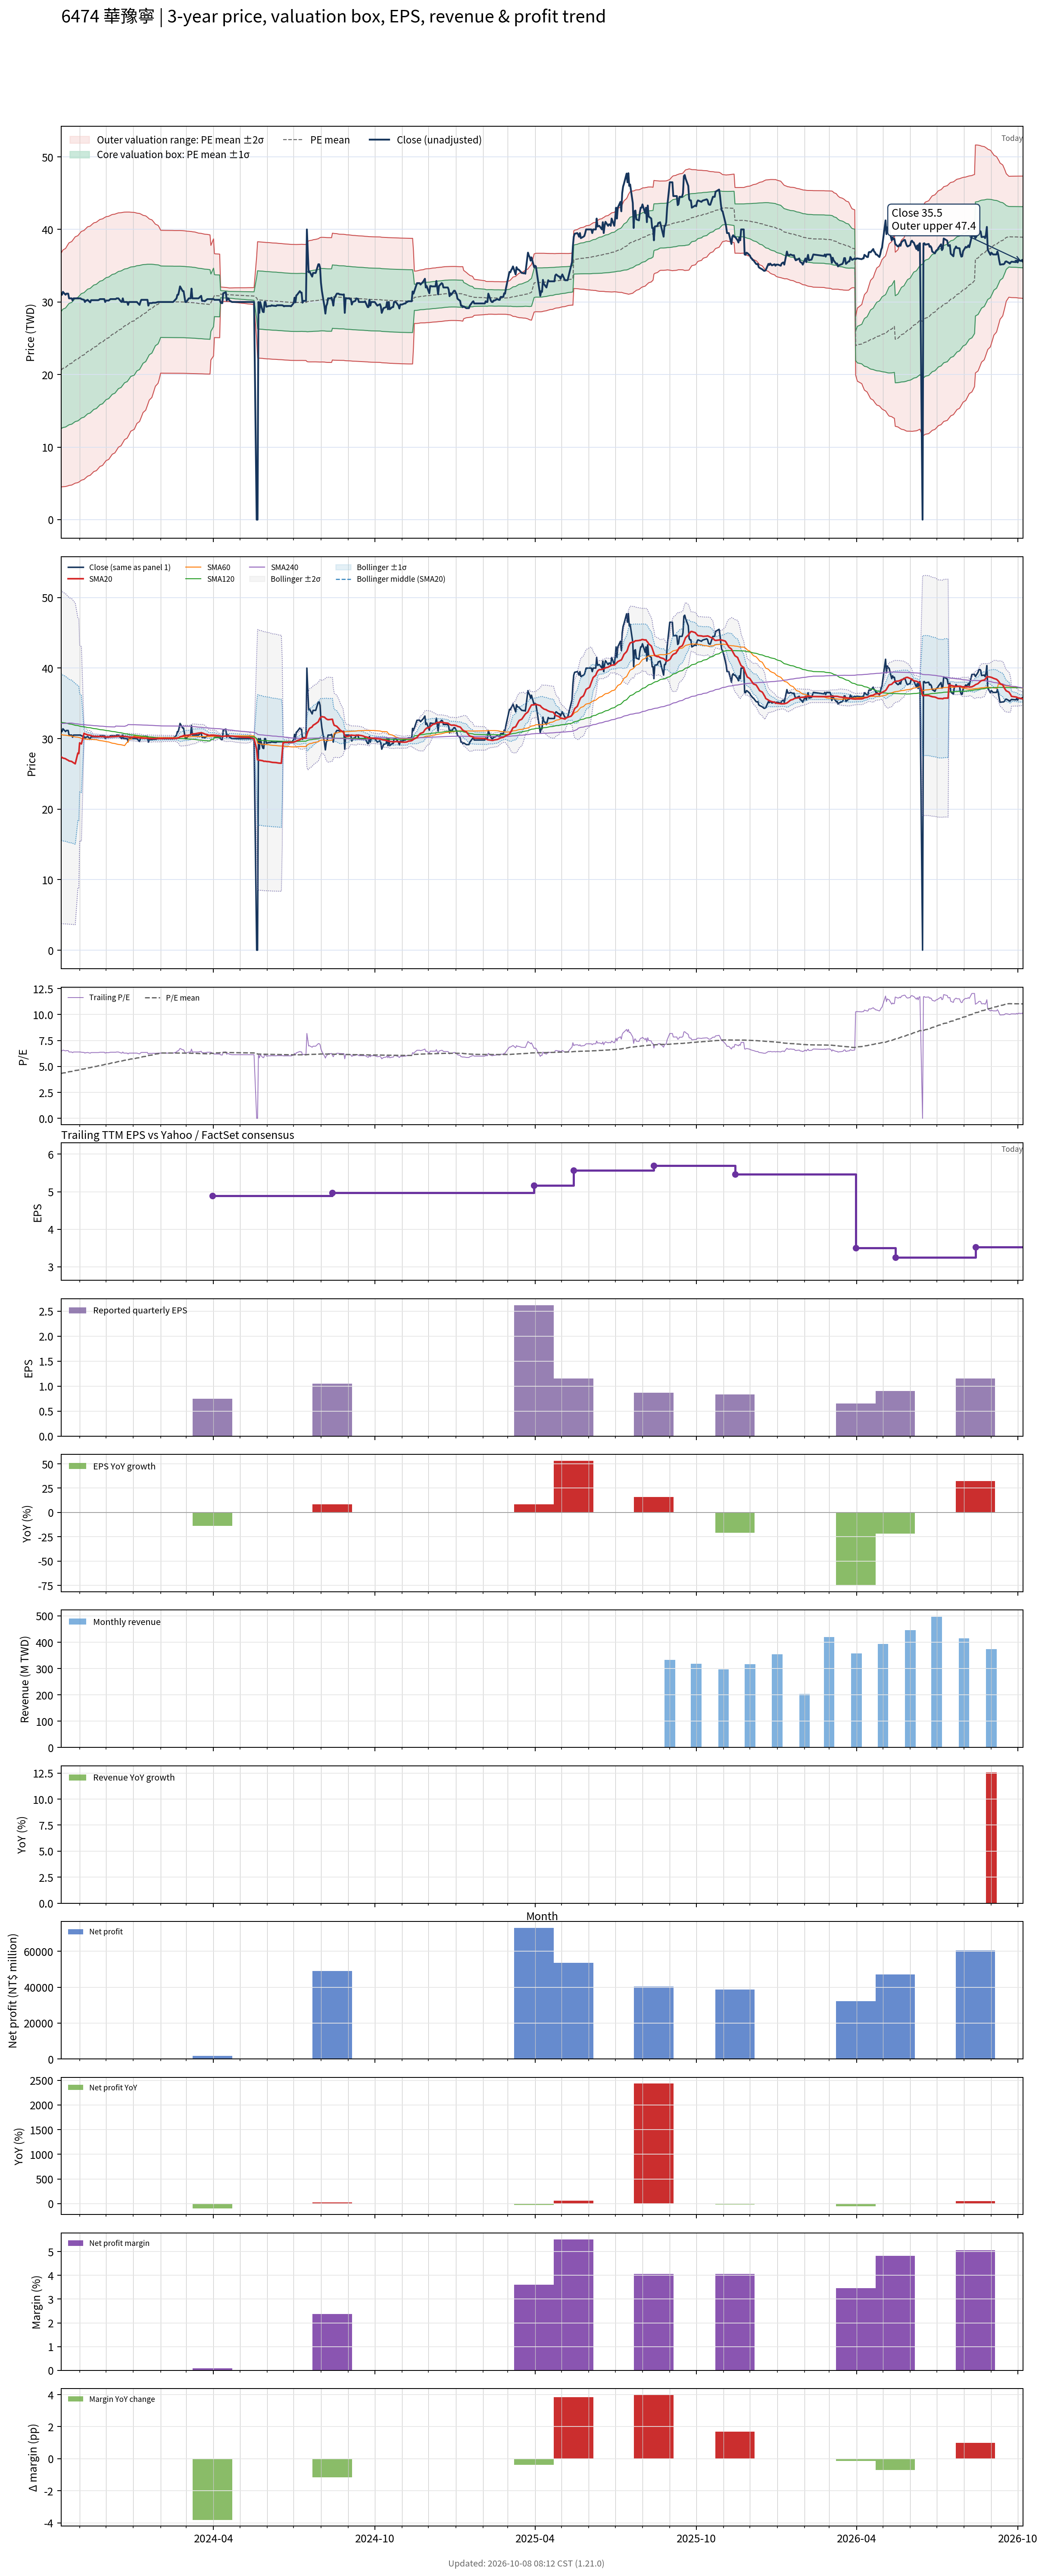

Values plotted in this chart, from the file beside it:
# chart-version: skill-stock-dynamic-val…
date, close, available_date, period_end, eps, ttm_eps, pe, pe_mean, pe_std, price_m2, price_m1, price_mean, price_p1, price_p2, forward_eps, forward_pe, forward_pe_mean, forward_pe_std, forward_price_m2, forward_price_m1, forward_price_mean, forward_price_p1, forward_price_p2, sma20
2023-10-11, 31, 2023-08-14, 2023-06-30, 0.75, 4.771, 6.497, 4.321, 1.689, 4.497, 12.56, 20.62, 28.68, 36.74, , , , , , , , , , 27.43
2023-10-12, 31, 2023-08-14, 2023-06-30, 0.75, 4.771, 6.497, 4.346, 1.699, 4.523, 12.63, 20.74, 28.84, 36.95, , , , , , , , , , 27.32
2023-10-13, 31.4, 2023-08-14, 2023-06-30, 0.75, 4.771, 6.581, 4.371, 1.71, 4.542, 12.7, 20.86, 29.01, 37.17, , , , , , , , , , 27.25
2023-10-16, 31, 2023-08-14, 2023-06-30, 0.75, 4.771, 6.497, 4.396, 1.719, 4.57, 12.77, 20.97, 29.18, 37.38, , , , , , , , , , 27.14
2023-10-17, 31.15, 2023-08-14, 2023-06-30, 0.75, 4.771, 6.528, 4.42, 1.728, 4.6, 12.85, 21.09, 29.34, 37.58, , , , , , , , , , 27.05
2023-10-18, 31.15, 2023-08-14, 2023-06-30, 0.75, 4.771, 6.528, 4.445, 1.737, 4.636, 12.92, 21.21, 29.5, 37.79, , , , , , , , , , 26.99
2023-10-19, 31.15, 2023-08-14, 2023-06-30, 0.75, 4.771, 6.528, 4.47, 1.745, 4.673, 13, 21.33, 29.66, 37.98, , , , , , , , , , 26.93
2023-10-20, 30.5, 2023-08-14, 2023-06-30, 0.75, 4.771, 6.392, 4.494, 1.752, 4.722, 13.08, 21.44, 29.8, 38.16, , , , , , , , , , 26.83
2023-10-23, 30.5, 2023-08-14, 2023-06-30, 0.75, 4.771, 6.392, 4.517, 1.758, 4.773, 13.16, 21.55, 29.94, 38.33, , , , , , , , , , 26.76
2023-10-24, 30.2, 2023-08-14, 2023-06-30, 0.75, 4.771, 6.329, 4.541, 1.764, 4.837, 13.25, 21.67, 30.08, 38.5, , , , , , , , , , 26.66
2023-10-25, 30.5, 2023-08-14, 2023-06-30, 0.75, 4.771, 6.392, 4.565, 1.769, 4.903, 13.34, 21.78, 30.22, 38.66, , , , , , , , , , 26.58
2023-10-26, 30.5, 2023-08-14, 2023-06-30, 0.75, 4.771, 6.392, 4.589, 1.774, 4.971, 13.43, 21.9, 30.36, 38.83, , , , , , , , , , 26.5
2023-10-27, 30.5, 2023-08-14, 2023-06-30, 0.75, 4.771, 6.392, 4.613, 1.779, 5.033, 13.52, 22.01, 30.5, 38.99, , , , , , , , , , 26.42
2023-10-30, 30.5, 2023-08-14, 2023-06-30, 0.75, 4.771, 6.392, 4.637, 1.783, 5.106, 13.62, 22.12, 30.63, 39.14, , , , , , , , , , 27.95
2023-10-31, 30.5, 2023-08-14, 2023-06-30, 0.75, 4.771, 6.392, 4.661, 1.788, 5.179, 13.71, 22.24, 30.77, 39.3, , , , , , , , , , 27.87
2023-11-01, 30.5, 2023-08-14, 2023-06-30, 0.75, 4.771, 6.392, 4.685, 1.791, 5.257, 13.8, 22.35, 30.9, 39.45, , , , , , , , , , 29.4
2023-11-02, 30.5, 2023-08-14, 2023-06-30, 0.75, 4.771, 6.392, 4.709, 1.794, 5.345, 13.91, 22.47, 31.03, 39.59, , , , , , , , , , 29.32
2023-11-03, 30.4, 2023-08-14, 2023-06-30, 0.75, 4.771, 6.371, 4.734, 1.797, 5.441, 14.01, 22.59, 31.16, 39.73, , , , , , , , , , 29.24
2023-11-06, 30.3, 2023-08-14, 2023-06-30, 0.75, 4.771, 6.35, 4.759, 1.798, 5.549, 14.13, 22.71, 31.29, 39.87, , , , , , , , , , 30.76
2023-11-07, 30, 2023-08-14, 2023-06-30, 0.75, 4.771, 6.287, 4.784, 1.798, 5.664, 14.25, 22.83, 31.41, 39.99, , , , , , , , , , 30.66
2023-11-08, 30.2, 2023-08-14, 2023-06-30, 0.75, 4.771, 6.329, 4.808, 1.8, 5.77, 14.36, 22.94, 31.53, 40.12, , , , , , , , , , 30.62
2023-11-09, 30.2, 2023-08-14, 2023-06-30, 0.75, 4.771, 6.329, 4.833, 1.8, 5.879, 14.47, 23.06, 31.65, 40.24, , , , , , , , , , 30.58
2023-11-10, 30.3, 2023-08-14, 2023-06-30, 0.75, 4.771, 6.35, 4.857, 1.801, 5.992, 14.58, 23.18, 31.77, 40.36, , , , , , , , , , 30.53
2023-11-13, 29.95, 2023-08-14, 2023-06-30, 0.75, 4.771, 6.277, 4.882, 1.8, 6.119, 14.71, 23.29, 31.88, 40.47, , , , , , , , , , 30.48
2023-11-14, 30.25, 2023-08-14, 2023-06-30, 0.75, 4.771, 6.34, 4.906, 1.799, 6.24, 14.83, 23.41, 32, 40.58, , , , , , , , , , 30.43
2023-11-15, 30.25, 2023-08-14, 2023-06-30, 0.75, 4.771, 6.34, 4.931, 1.799, 6.365, 14.95, 23.53, 32.11, 40.69, , , , , , , , , , 30.39
2023-11-16, 30.25, 2023-08-14, 2023-06-30, 0.75, 4.771, 6.34, 4.956, 1.797, 6.492, 15.07, 23.65, 32.22, 40.8, , , , , , , , , , 30.34
2023-11-17, 30.25, 2023-08-14, 2023-06-30, 0.75, 4.771, 6.34, 4.98, 1.796, 6.623, 15.19, 23.76, 32.33, 40.9, , , , , , , , , , 30.33
2023-11-20, 30.25, 2023-08-14, 2023-06-30, 0.75, 4.771, 6.34, 5.005, 1.794, 6.757, 15.32, 23.88, 32.44, 41, , , , , , , , , , 30.32
2023-11-21, 30.25, 2023-08-14, 2023-06-30, 0.75, 4.771, 6.34, 5.029, 1.792, 6.894, 15.45, 24, 32.55, 41.1, , , , , , , , , , 30.32
2023-11-22, 30.25, 2023-08-14, 2023-06-30, 0.75, 4.771, 6.34, 5.054, 1.79, 7.035, 15.57, 24.11, 32.65, 41.19, , , , , , , , , , 30.3
2023-11-23, 30.3, 2023-08-14, 2023-06-30, 0.75, 4.771, 6.35, 5.079, 1.787, 7.18, 15.71, 24.23, 32.76, 41.28, , , , , , , , , , 30.3
2023-11-24, 30.4, 2023-08-14, 2023-06-30, 0.75, 4.771, 6.371, 5.103, 1.784, 7.327, 15.84, 24.35, 32.86, 41.37, , , , , , , , , , 30.29
2023-11-27, 30.4, 2023-08-14, 2023-06-30, 0.75, 4.771, 6.371, 5.128, 1.781, 7.477, 15.97, 24.47, 32.97, 41.46, , , , , , , , , , 30.29
2023-11-28, 30.4, 2023-08-14, 2023-06-30, 0.75, 4.771, 6.371, 5.154, 1.776, 7.644, 16.12, 24.59, 33.07, 41.54, , , , , , , , , , 30.28
2023-11-29, 30.4, 2023-08-14, 2023-06-30, 0.75, 4.771, 6.371, 5.179, 1.772, 7.807, 16.26, 24.71, 33.17, 41.62, , , , , , , , , , 30.27
2023-11-30, 30, 2023-08-14, 2023-06-30, 0.75, 4.771, 6.287, 5.204, 1.766, 7.972, 16.4, 24.83, 33.26, 41.69, , , , , , , , , , 30.25
2023-12-01, 30.2, 2023-08-14, 2023-06-30, 0.75, 4.771, 6.329, 5.228, 1.761, 8.136, 16.54, 24.95, 33.35, 41.76, , , , , , , , , , 30.24
2023-12-04, 30.2, 2023-08-14, 2023-06-30, 0.75, 4.771, 6.329, 5.253, 1.756, 8.305, 16.68, 25.06, 33.44, 41.82, , , , , , , , , , 30.23
2023-12-05, 30.3, 2023-08-14, 2023-06-30, 0.75, 4.771, 6.35, 5.278, 1.75, 8.479, 16.83, 25.18, 33.53, 41.88, , , , , , , , , , 30.25
2023-12-06, 30.4, 2023-08-14, 2023-06-30, 0.75, 4.771, 6.371, 5.303, 1.744, 8.656, 16.98, 25.3, 33.62, 41.95, , , , , , , , , , 30.26
2023-12-07, 30.4, 2023-08-14, 2023-06-30, 0.75, 4.771, 6.371, 5.327, 1.738, 8.835, 17.13, 25.42, 33.71, 42, , , , , , , , , , 30.27
2023-12-08, 30.4, 2023-08-14, 2023-06-30, 0.75, 4.771, 6.371, 5.352, 1.731, 9.017, 17.28, 25.54, 33.8, 42.06, , , , , , , , , , 30.27
2023-12-11, 30.4, 2023-08-14, 2023-06-30, 0.75, 4.771, 6.371, 5.377, 1.724, 9.203, 17.43, 25.66, 33.88, 42.11, , , , , , , , , , 30.3
2023-12-12, 30.4, 2023-08-14, 2023-06-30, 0.75, 4.771, 6.371, 5.402, 1.717, 9.393, 17.58, 25.78, 33.97, 42.16, , , , , , , , , , 30.3
2023-12-13, 30.5, 2023-08-14, 2023-06-30, 0.75, 4.771, 6.392, 5.427, 1.709, 9.586, 17.74, 25.9, 34.05, 42.2, , , , , , , , , , 30.32
2023-12-14, 30.5, 2023-08-14, 2023-06-30, 0.75, 4.771, 6.392, 5.452, 1.701, 9.786, 17.9, 26.02, 34.13, 42.25, , , , , , , , , , 30.33
2023-12-15, 30.5, 2023-08-14, 2023-06-30, 0.75, 4.771, 6.392, 5.477, 1.692, 9.984, 18.06, 26.13, 34.21, 42.28, , , , , , , , , , 30.34
2023-12-18, 30.05, 2023-08-14, 2023-06-30, 0.75, 4.771, 6.298, 5.501, 1.683, 10.19, 18.22, 26.25, 34.28, 42.31, , , , , , , , , , 30.33
2023-12-19, 30, 2023-08-14, 2023-06-30, 0.75, 4.771, 6.287, 5.525, 1.673, 10.4, 18.38, 26.36, 34.35, 42.33, , , , , , , , , , 30.32
2023-12-20, 30.5, 2023-08-14, 2023-06-30, 0.75, 4.771, 6.392, 5.55, 1.664, 10.61, 18.54, 26.48, 34.42, 42.36, , , , , , , , , , 30.33
2023-12-21, 30, 2023-08-14, 2023-06-30, 0.75, 4.771, 6.287, 5.574, 1.653, 10.82, 18.71, 26.6, 34.49, 42.37, , , , , , , , , , 30.32
2023-12-22, 30, 2023-08-14, 2023-06-30, 0.75, 4.771, 6.287, 5.598, 1.643, 11.03, 18.87, 26.71, 34.55, 42.39, , , , , , , , , , 30.3
2023-12-25, 30, 2023-08-14, 2023-06-30, 0.75, 4.771, 6.287, 5.621, 1.632, 11.24, 19.03, 26.82, 34.61, 42.4, , , , , , , , , , 30.28
2023-12-26, 29.6, 2023-08-14, 2023-06-30, 0.75, 4.771, 6.204, 5.645, 1.621, 11.47, 19.2, 26.93, 34.67, 42.4, , , , , , , , , , 30.24
2023-12-27, 30, 2023-08-14, 2023-06-30, 0.75, 4.771, 6.287, 5.669, 1.609, 11.7, 19.37, 27.05, 34.72, 42.4, , , , , , , , , , 30.22
2023-12-28, 30, 2023-08-14, 2023-06-30, 0.75, 4.771, 6.287, 5.693, 1.596, 11.93, 19.55, 27.16, 34.78, 42.39, , , , , , , , , , 30.22
2023-12-29, 30, 2023-08-14, 2023-06-30, 0.75, 4.771, 6.287, 5.717, 1.582, 12.19, 19.73, 27.28, 34.83, 42.37, , , , , , , , , , 30.21
2024-01-02, 30, 2023-08-14, 2023-06-30, 0.75, 4.771, 6.287, 5.742, 1.567, 12.45, 19.92, 27.4, 34.87, 42.35, , , , , , , , , , 30.2
... 668 more rows
